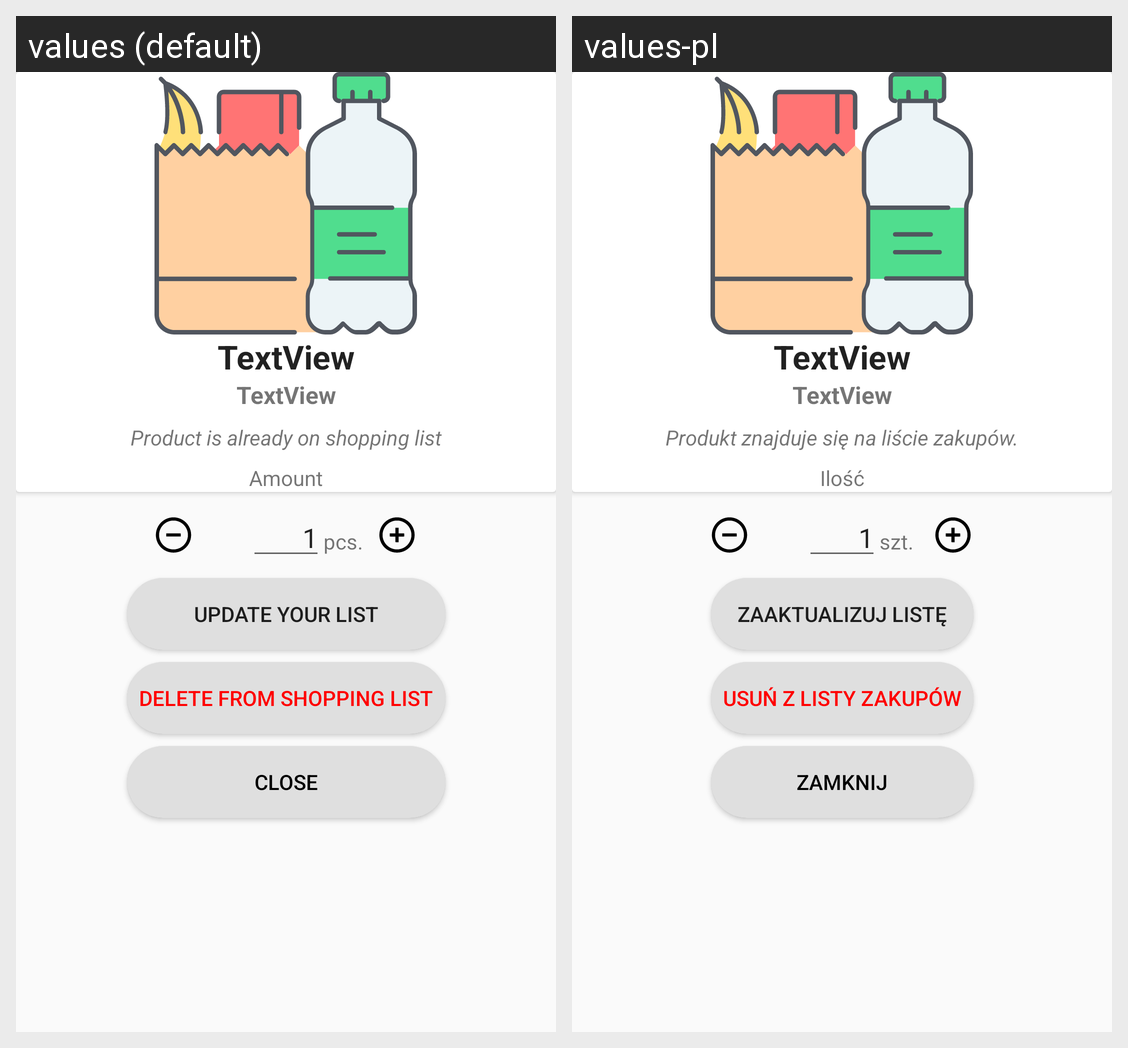

Here is an Android app screen in its default locale and in the app's own translations. Write out the translated-string differences for the strings that appear on this screen.
Android screen res/layout/saglist_item.xml rendered under 2 locales, left to right: values (default), values-pl. Device: Nexus 5 (rendered at 1080×1920; each locale shown at half size, 540×960, under a caption strip naming it); theme AppTheme.
Strings drawn on this screen, with the default value and each locale's value (text and hints the layout hard-codes, and strings that could not be matched under every locale, appear in the picture but are not listed):

product_is_already_on_shopping_list
  values: Product is already on shopping list
  values-pl: Produkt znajduje się na liście zakupów.

amount
  values: Amount
  values-pl: Ilość

pcs
  values: pcs.
  values-pl: szt.

update_your_list
  values: UPDATE YOUR LIST
  values-pl: Zaaktualizuj listę

delele_from_shopping_list
  values: DELETE FROM SHOPPING LIST
  values-pl: Usuń z listy zakupów

close
  values: CLOSE
  values-pl: Zamknij
